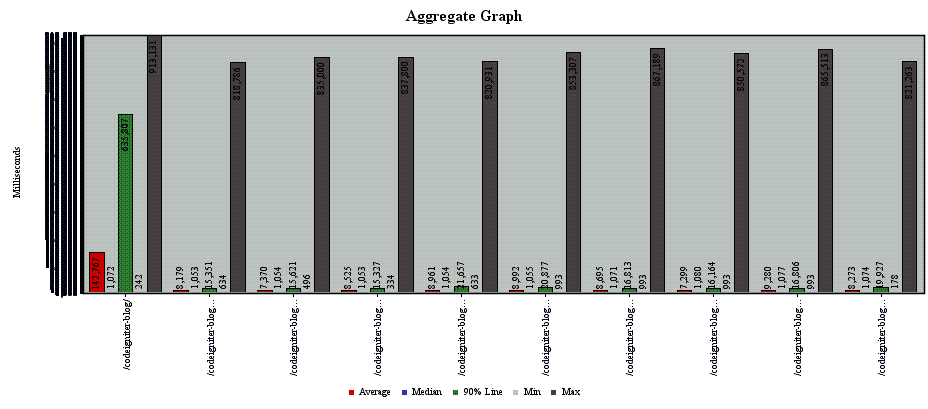

Source data for this figure (header and first rows):
sampler_label, aggregate_report_count, average, aggregate_report_min, aggregate_report_max, aggregate_report_stddev, aggregate_report_error%, aggregate_report_rate, aggregate_report_bandwidth, average_bytes
/codeigniter-blog/, 1000, 142767, 242, 913131, 271666, 0.652, 0.6993, 27.5, 40277
/codeigniter-blog/about, 1000, 8179, 634, 818786, 51345, 0.648, 0.6957, 9.862, 14517
/codeigniter-blog/auth/login, 2000, 7370, 496, 835000, 39653, 0.6445, 1.371, 2.725, 2036
/codeigniter-blog/dashboard, 1000, 8525, 334, 837800, 51289, 0.639, 0.683, 1.325, 1986
/codeigniter-blog/add-category, 3000, 8961, 633, 820931, 41127, 0.643, 2.004, 5.869, 2999
/codeigniter-blog/add-new-post, 3000, 8992, 993, 853307, 42165, 0.643, 1.965, 47.24, 24618
/codeigniter-blog/view_post/1, 3000, 8695, 993, 867189, 46192, 0.6157, 1.953, 38.04, 19939
/codeigniter-blog/blog/search, 1000, 7299, 993, 850572, 37603, 0.611, 0.6509, 1.52, 2391
/codeigniter-blog/category/as, 1000, 9280, 993, 865513, 51767, 0.607, 0.6503, 17.46, 27500
/codeigniter-blog/auth/logout, 1000, 8273, 178, 821263, 36957, 0.605, 0.6522, 1.328, 2086
TOTAL, 17000, 16412, 178, 913131, 84524, 0.6327, 10.84, 146.6, 13853
